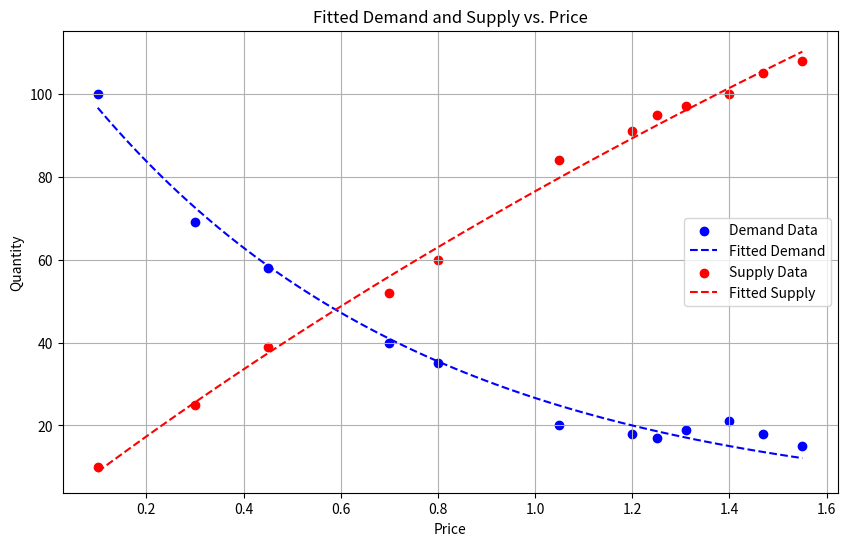

The script that saved this image:
import numpy as np
import matplotlib.pyplot as plt
from scipy.optimize import curve_fit

# Визначення функцій для апроксимації
def exponential_demand(x, a, b):
    return a * np.exp(b * x)

def logarithmic_supply(x, c, d):
    return c * np.log(d * x + 1)

# Дані
price = np.array([0.1, 0.3, 0.45, 0.7, 0.8, 1.05, 1.2, 1.25, 1.31, 1.4, 1.47, 1.55])
demand = np.array([100, 69, 58, 40, 35, 20, 18, 17, 19, 21, 18, 15])
supply = np.array([10, 25, 39, 52, 60, 84, 91, 95, 97, 100, 105, 108])

# Підгонка моделей
popt_demand, _ = curve_fit(exponential_demand, price, demand, maxfev=10000)
popt_supply, _ = curve_fit(logarithmic_supply, price, supply, maxfev=10000)

# Параметри моделей
a_demand, b_demand = popt_demand
c_supply, d_supply = popt_supply

# Побудова графіків з апроксимованими функціями
prices_fine = np.linspace(price.min(), price.max(), 100)
demand_fitted = exponential_demand(prices_fine, *popt_demand)
supply_fitted = logarithmic_supply(prices_fine, *popt_supply)

plt.figure(figsize=(10, 6))
plt.scatter(price, demand, color='blue', label='Demand Data')
plt.plot(prices_fine, demand_fitted, 'b--', label='Fitted Demand')
plt.scatter(price, supply, color='red', label='Supply Data')
plt.plot(prices_fine, supply_fitted, 'r--', label='Fitted Supply')
plt.title('Fitted Demand and Supply vs. Price')
plt.xlabel('Price')
plt.ylabel('Quantity')
plt.legend()
plt.grid(True)
plt.show()

# Вивід параметрів моделей
print(f'Demand function parameters: a={a_demand}, b={b_demand}')
print(f'Supply function parameters: c={c_supply}, d={d_supply}')